Photos from the image-classification dataset "skindata-2" in the GitHub repository Deepchavan1/skin-cancer. Its 5 classes are: akiec, bcc, bkl, mel, vasc.

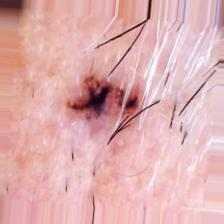
Label: bcc

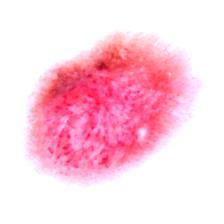
Label: mel

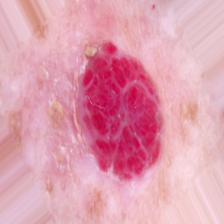
Label: vasc

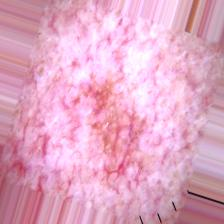
Label: bkl

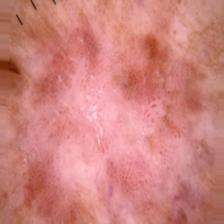
Label: akiec

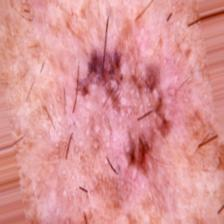
Label: akiec
